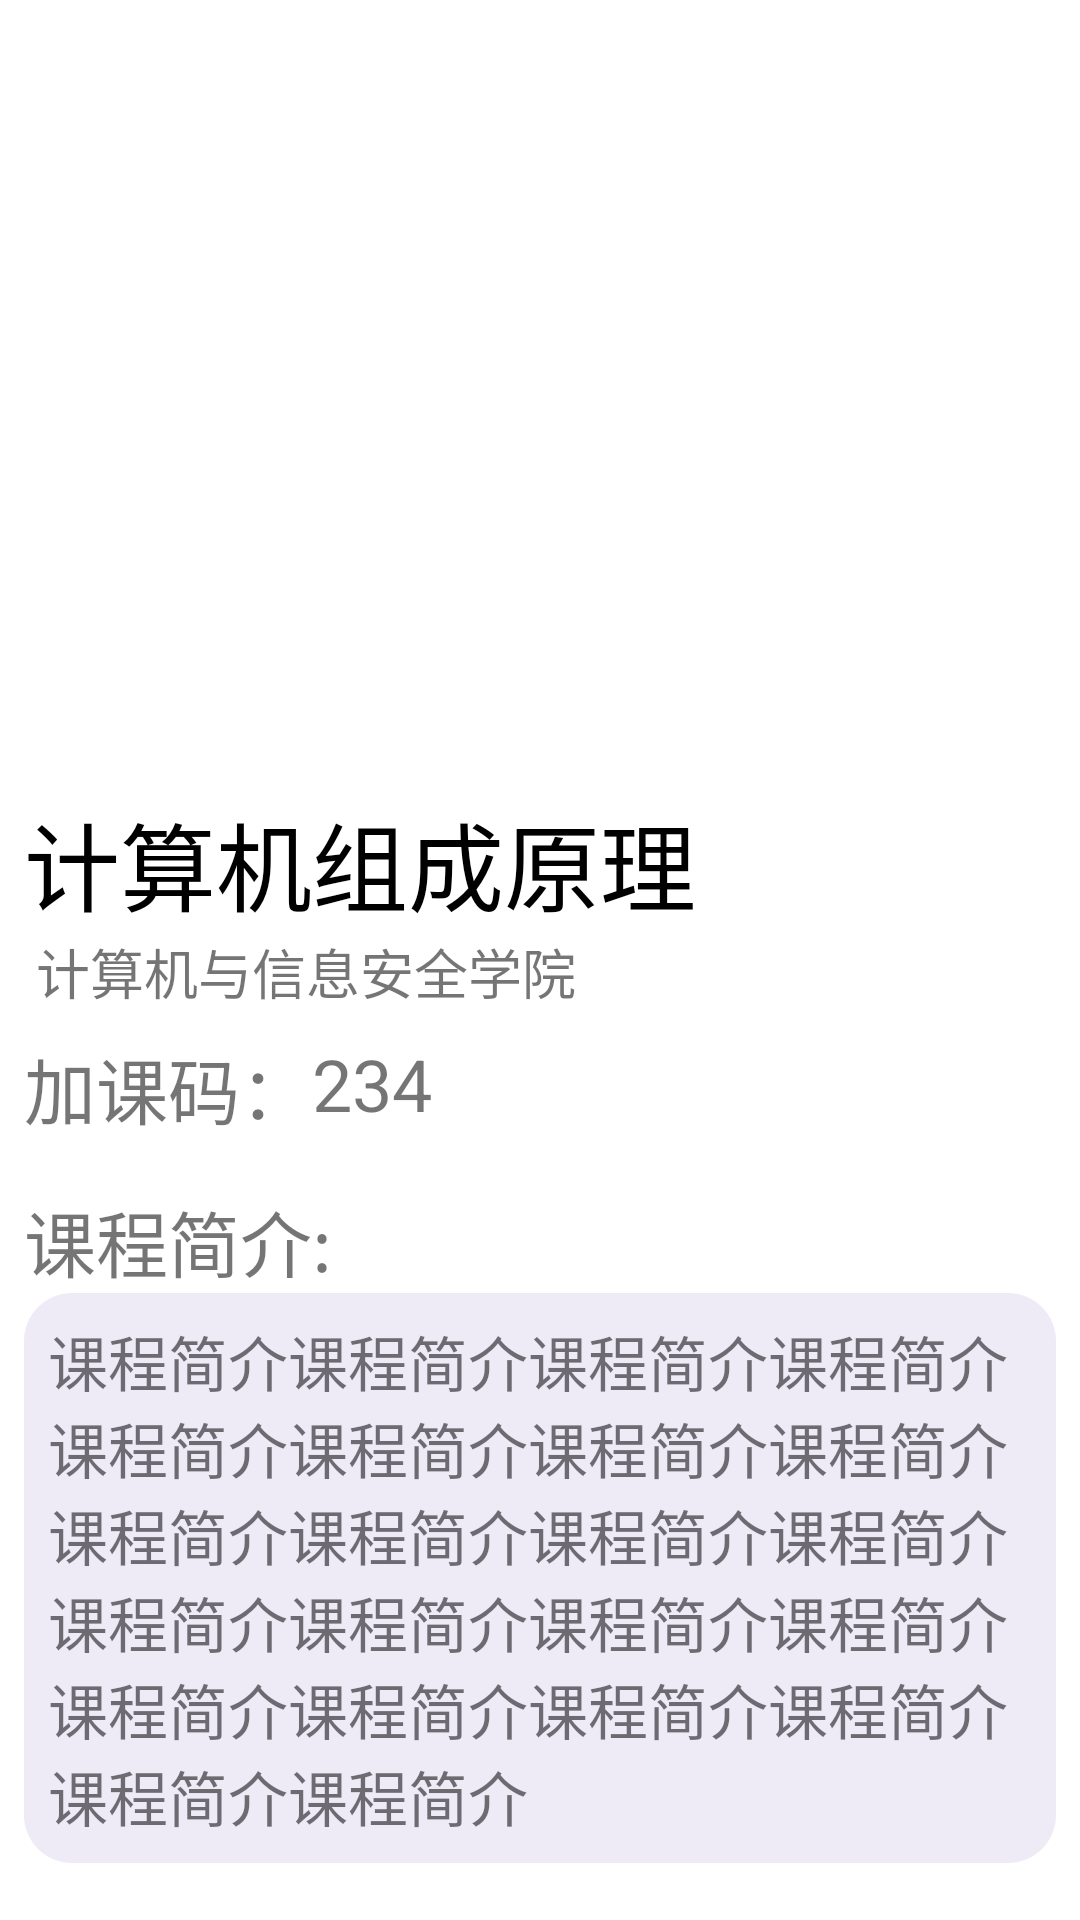

Here is an Android app screen rendered from its layout file. Give the layout XML and the strings, colors and styles it references.
<!-- AndroidManifest.xml: application theme Theme.SigninClass -->
<!-- res/layout/fragment_course_deatil.xml -->
<?xml version="1.0" encoding="utf-8"?>
<FrameLayout xmlns:android="http://schemas.android.com/apk/res/android"
    xmlns:tools="http://schemas.android.com/tools"
    android:layout_width="match_parent"
    android:layout_height="match_parent"
    xmlns:app="http://schemas.android.com/apk/res-auto"
    tools:context=".ui.courseDetail.CourseDeatilFragment">

    <LinearLayout
        android:orientation="vertical"
        android:layout_width="match_parent"
        android:layout_height="match_parent">

        <androidx.constraintlayout.widget.ConstraintLayout
            android:layout_width="match_parent"
            android:layout_height="256dp"
            android:background="@drawable/placeholder">
        </androidx.constraintlayout.widget.ConstraintLayout>

        <androidx.constraintlayout.widget.ConstraintLayout
            android:layout_width="wrap_content"
            android:layout_height="wrap_content"
            android:padding="8dp">
            <TextView
                android:id="@+id/course_name"
                android:layout_width="wrap_content"
                android:layout_height="wrap_content"
                android:text="计算机组成原理"
                android:textColor="@color/black"
                android:textSize="32dp"
                app:layout_constraintStart_toStartOf="parent"
                app:layout_constraintTop_toTopOf="parent" />
            <TextView
                android:id="@+id/college_name"
                android:layout_width="wrap_content"
                android:layout_height="wrap_content"
                android:text="计算机与信息安全学院"
                android:textSize="18dp"
                android:paddingLeft="4dp"
                app:layout_constraintTop_toBottomOf="@+id/course_name"
                app:layout_constraintStart_toStartOf="@+id/course_name"/>
            <TextView
                android:id="@+id/add_course_code"
                android:layout_width="wrap_content"
                android:layout_height="wrap_content"
                android:text="加课码："
                android:textSize="24dp"
                android:paddingTop="8dp"
                app:layout_constraintTop_toBottomOf="@+id/college_name"
                app:layout_constraintStart_toStartOf="parent"/>
            <TextView
                android:id="@+id/add_course_code_content"
                android:layout_width="wrap_content"
                android:layout_height="wrap_content"
                android:text="234"
                android:textSize="24dp"
                android:paddingTop="8dp"
                app:layout_constraintStart_toEndOf="@+id/add_course_code"
                app:layout_constraintTop_toBottomOf="@+id/college_name"/>
        </androidx.constraintlayout.widget.ConstraintLayout>

        <androidx.constraintlayout.widget.ConstraintLayout
            android:layout_width="match_parent"
            android:layout_height="wrap_content"
            android:padding="8dp">
            <TextView
                android:id="@+id/course_introduction"
                android:layout_width="match_parent"
                android:layout_height="wrap_content"
                android:text="课程简介:"
                android:textSize="24dp"
                app:layout_constraintTop_toTopOf="parent" />
            <TextView
                android:id="@+id/course_introduction_content"
                android:layout_width="match_parent"
                android:layout_height="wrap_content"
                android:background="@drawable/scrollview_shape_radius"
                android:text="课程简介课程简介课程简介课程简介课程简介课程简介课程简介课程简介课程简介课程简介课程简介课程简介课程简介课程简介课程简介课程简介课程简介课程简介课程简介课程简介课程简介课程简介"
                android:textSize="20dp"
                android:padding="8dp"
                app:layout_constraintTop_toBottomOf="@+id/course_introduction"/>

        </androidx.constraintlayout.widget.ConstraintLayout>

        <androidx.constraintlayout.widget.ConstraintLayout
            android:layout_width="match_parent"
            android:layout_height="0dp"
            android:layout_weight="1">
            <Button
                android:layout_width="match_parent"
                android:layout_height="wrap_content"
                android:text="签到"
                android:textSize="24dp"
                android:padding="8dp"
                app:layout_constraintBottom_toBottomOf="parent"/>
        </androidx.constraintlayout.widget.ConstraintLayout>

        <androidx.constraintlayout.widget.ConstraintLayout
            android:layout_width="match_parent"
            android:layout_height="0dp"
            android:layout_weight="1">
            <Button
                android:layout_width="match_parent"
                android:layout_height="wrap_content"
                android:text="签到历史"
                android:textSize="24dp"
                android:padding="8dp"
                app:layout_constraintBottom_toBottomOf="parent"/>
        </androidx.constraintlayout.widget.ConstraintLayout>

    </LinearLayout>

</FrameLayout>
<!-- resources referenced by this layout -->
<resources>
  <color name="black">#FF000000</color>
  <!-- drawable scrollview_shape_radius (drawable) -->
  <?xml version="1.0" encoding="utf-8"?>
  <shape xmlns:android="http://schemas.android.com/apk/res/android">
      <corners android:radius="16dp"/>
      <solid android:color="#33AA97D1"/>
  </shape>
  <style name="Theme.SigninClass" parent="Theme.MaterialComponents.DayNight.DarkActionBar">
          
          <item name="colorPrimary">@color/toolBar_light</item>
          <item name="colorPrimaryVariant">@color/purple_700</item>
          <item name="colorOnPrimary">@color/white</item>
          
          <item name="colorSecondary">@color/teal_200</item>
          <item name="colorSecondaryVariant">@color/teal_700</item>
          <item name="colorOnSecondary">@color/black</item>
          
          <item name="android:statusBarColor" tools:targetApi="l">@color/toolBar_light</item>
          
      </style>
  <color name="toolBar_light">#FFAA97D1</color>
  <color name="purple_700">#FF3700B3</color>
  <color name="white">#FFFFFFFF</color>
  <color name="teal_200">#FF03DAC5</color>
  <color name="teal_700">#FF018786</color>
</resources>
